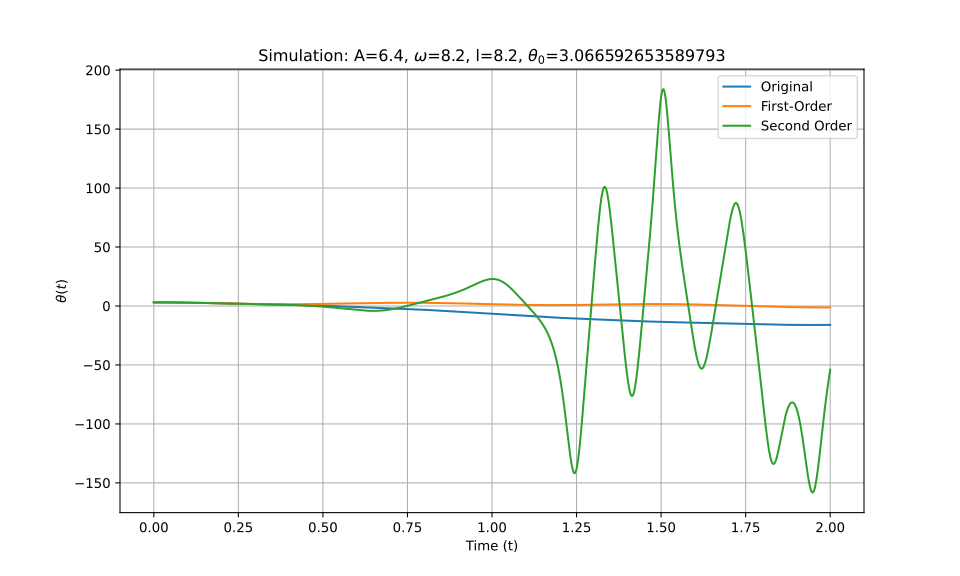

Source data for this figure (header and first rows):
t_eval, Equation_1, Equation_2, Equation_3
0.0, 3.067, 3.067, 3.067
0.002002, 3.066, 3.066, 3.066
0.004004, 3.066, 3.066, 3.066
0.006006, 3.066, 3.066, 3.066
0.008008, 3.065, 3.065, 3.065
0.01001, 3.064, 3.064, 3.064
0.01201, 3.063, 3.063, 3.063
0.01401, 3.061, 3.061, 3.061
0.01602, 3.06, 3.06, 3.06
0.01802, 3.058, 3.058, 3.058
0.02002, 3.056, 3.056, 3.056
0.02202, 3.054, 3.054, 3.054
0.02402, 3.052, 3.051, 3.052
0.02603, 3.049, 3.049, 3.049
0.02803, 3.046, 3.046, 3.046
0.03003, 3.043, 3.043, 3.043
0.03203, 3.04, 3.04, 3.04
0.03403, 3.036, 3.036, 3.036
0.03604, 3.033, 3.033, 3.033
0.03804, 3.029, 3.029, 3.029
0.04004, 3.025, 3.025, 3.025
0.04204, 3.02, 3.02, 3.02
0.04404, 3.016, 3.016, 3.016
0.04605, 3.011, 3.011, 3.011
0.04805, 3.006, 3.006, 3.006
0.05005, 3.001, 3.001, 3.001
0.05205, 2.996, 2.996, 2.996
0.05405, 2.991, 2.991, 2.99
0.05606, 2.985, 2.985, 2.985
0.05806, 2.979, 2.979, 2.979
0.06006, 2.973, 2.973, 2.973
0.06206, 2.967, 2.967, 2.967
0.06406, 2.961, 2.961, 2.96
0.06607, 2.954, 2.954, 2.954
0.06807, 2.947, 2.947, 2.947
0.07007, 2.94, 2.941, 2.94
0.07207, 2.933, 2.933, 2.933
0.07407, 2.926, 2.926, 2.926
0.07608, 2.919, 2.919, 2.919
0.07808, 2.911, 2.911, 2.911
0.08008, 2.904, 2.903, 2.904
0.08208, 2.896, 2.896, 2.896
0.08408, 2.888, 2.887, 2.888
0.08609, 2.88, 2.879, 2.879
0.08809, 2.871, 2.871, 2.871
0.09009, 2.863, 2.862, 2.863
0.09209, 2.854, 2.854, 2.854
0.09409, 2.845, 2.845, 2.845
0.0961, 2.837, 2.836, 2.836
0.0981, 2.828, 2.826, 2.827
0.1001, 2.818, 2.817, 2.818
0.1021, 2.809, 2.808, 2.809
0.1041, 2.8, 2.798, 2.8
0.1061, 2.79, 2.788, 2.79
0.1081, 2.78, 2.778, 2.78
0.1101, 2.771, 2.768, 2.771
0.1121, 2.761, 2.758, 2.761
0.1141, 2.751, 2.748, 2.751
0.1161, 2.74, 2.738, 2.74
0.1181, 2.73, 2.727, 2.73
... 940 more rows
